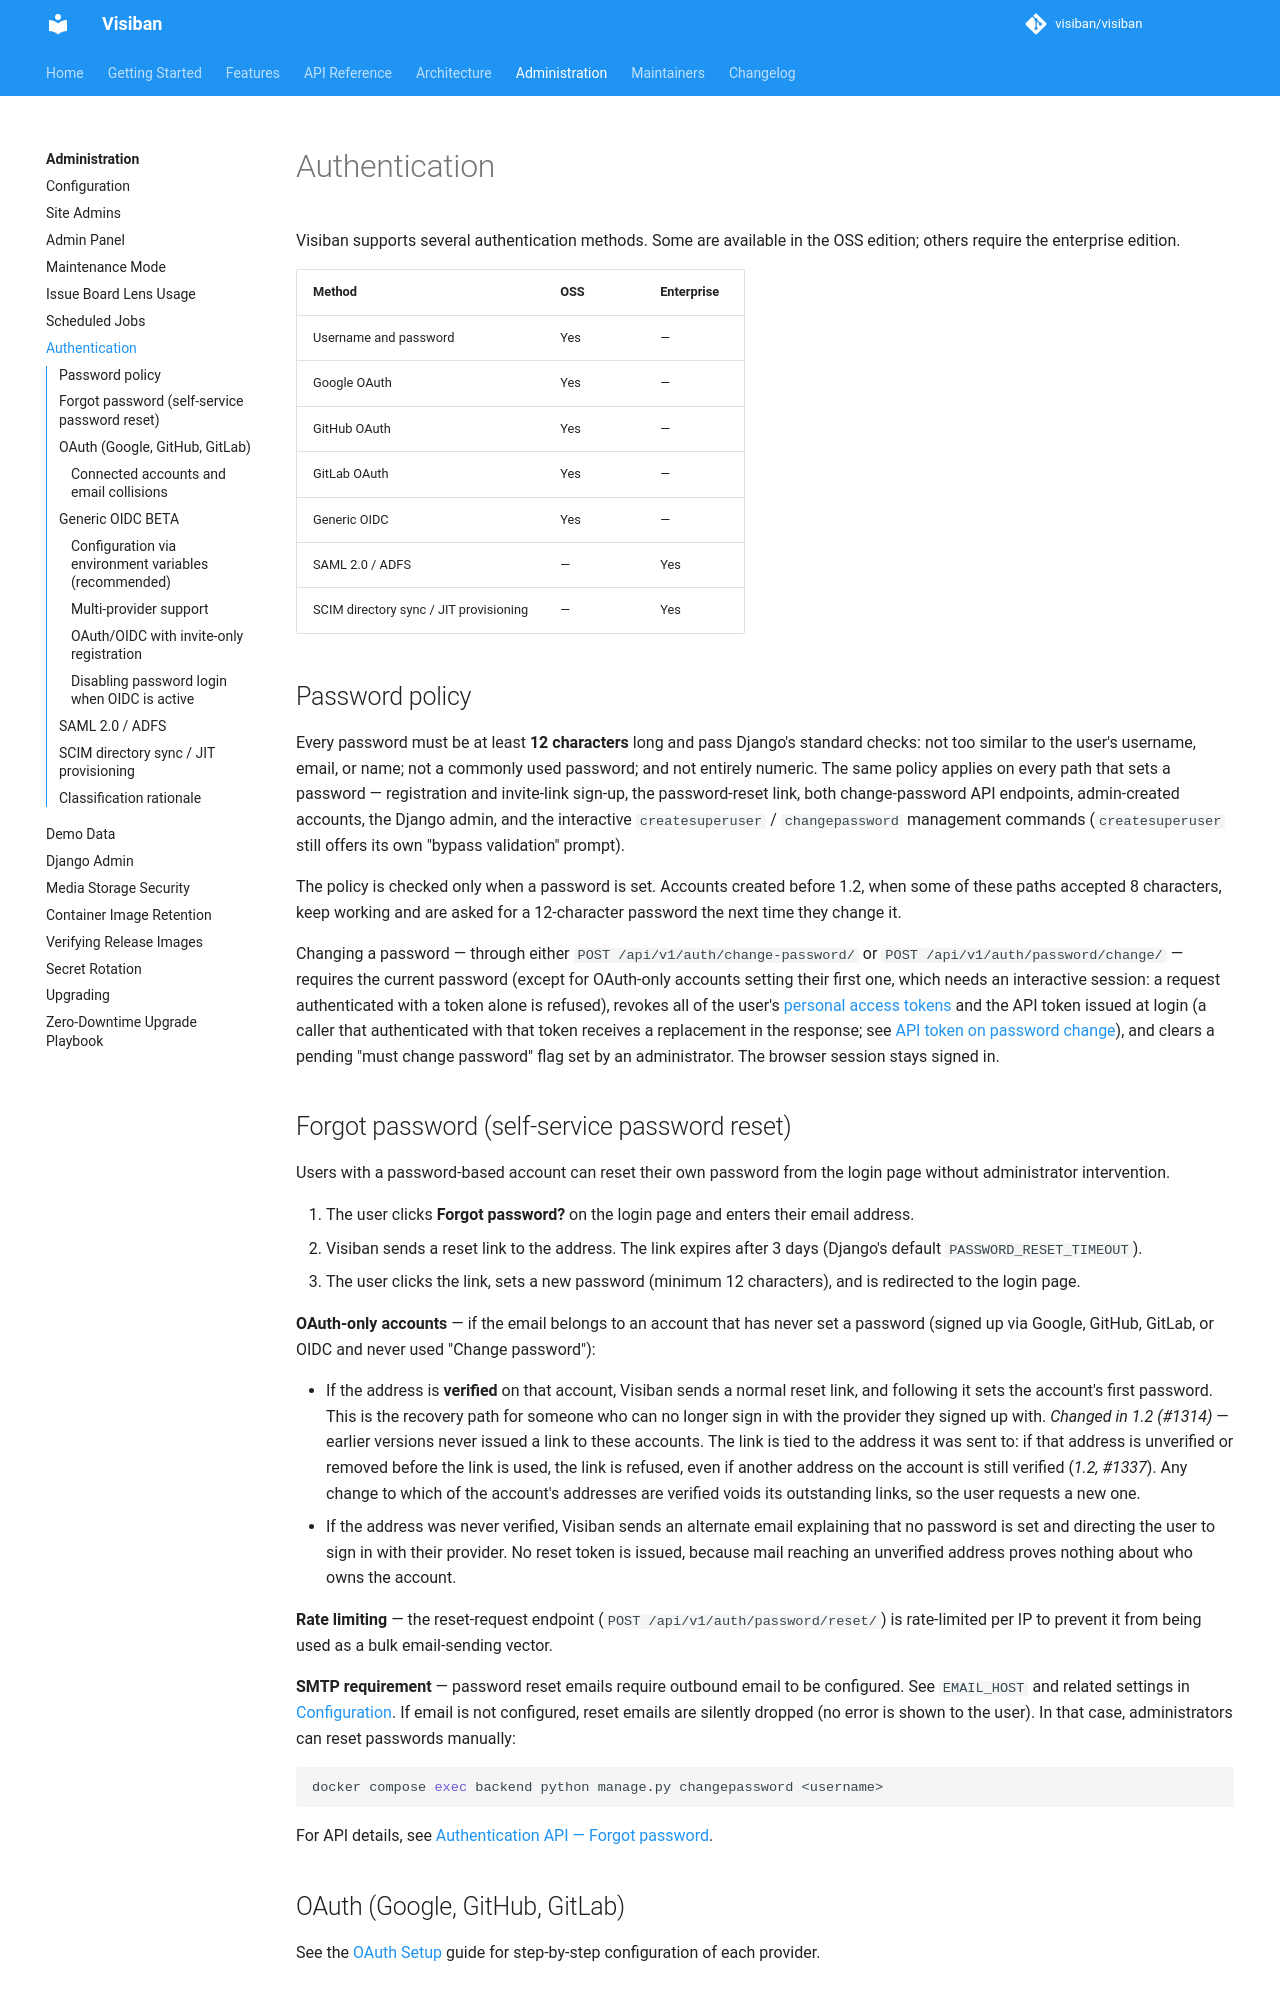

repository: mbartosek/visiban · page: v1.2.0-alpha.4/administration/authentication/index.html · generator: mkdocs

# Authentication

Visiban supports several authentication methods. Some are available in the OSS edition; others require the enterprise edition.

| Method | OSS | Enterprise |
|---|---|---|
| Username and password | Yes | — |
| Google OAuth | Yes | — |
| GitHub OAuth | Yes | — |
| GitLab OAuth | Yes | — |
| Generic OIDC | Yes | — |
| SAML 2.0 / ADFS | — | Yes |
| SCIM directory sync / JIT provisioning | — | Yes |

## Password policy

Every password must be at least **12 characters** long and pass Django's standard checks: not
too similar to the user's username, email, or name; not a commonly used password; and not
entirely numeric. The same policy applies on every path that sets a password — registration and
invite-link sign-up, the password-reset link, both change-password API endpoints, admin-created
accounts, the Django admin, and the interactive `createsuperuser` / `changepassword` management commands (`createsuperuser` still offers its own "bypass validation" prompt). Creating an account with `createsuperuser` and a password, or through the admin users API, is recorded in the [admin action log](../api/admin.md).

The policy is checked only when a password is set. Accounts created before 1.2, when some of
these paths accepted 8 characters, keep working and are asked for a 12-character password the
next time they change it.

Changing a password — through either `POST /api/v1/auth/change-password/` or
`POST /api/v1/auth/password/change/` — requires the current password (except for OAuth-only
accounts setting their first one, which needs an interactive session: a request authenticated
with a token alone is refused), revokes all of the user's
[personal access tokens](../features/personal-access-tokens.md) and the API token issued at
login (a caller that authenticated with that token receives a replacement in the response; see
[API token on password change](../api/authentication.md#api-token-on-password-change)), and
clears a pending "must change password" flag set by an administrator. The browser session
stays signed in.

## Forgot password (self-service password reset)

Users with a password-based account can reset their own password from the login page without administrator intervention.

1. The user clicks **Forgot password?** on the login page and enters their email address.
2. Visiban sends a reset link to the address. The link expires after 3 days (Django's default `PASSWORD_RESET_TIMEOUT`).
3. The user clicks the link, sets a new password (minimum 12 characters), and is redirected to the login page.

**OAuth-only accounts** — if the email belongs to an account that has never set a password (signed up via Google, GitHub, GitLab, or OIDC and never used "Change password"):

- If the address is **verified** on that account, Visiban sends a normal reset link, and following it sets the account's first password. This is the recovery path for someone who can no longer sign in with the provider they signed up with. *Changed in 1.2 (#1314)* — earlier versions never issued a link to these accounts. The link is tied to the address it was sent to: if that address is unverified or removed before the link is used, the link is refused, even if another address on the account is still verified (*1.2, #1337*). Any change to which of the account's addresses are verified voids its outstanding links, so the user requests a new one.
- If the address was never verified, Visiban sends an alternate email explaining that no password is set and directing the user to sign in with their provider. No reset token is issued, because mail reaching an unverified address proves nothing about who owns the account.

**Older reset links and allauth's pages** — *Changed in 1.2 (#1554).* The server-rendered password-reset pages under `/accounts/password/reset/` (request, done, link, and link-done) now redirect to the app's `/forgot-password` page, so password reset has one implementation. A reset link already sitting in an inbox, which has the form `/accounts/password/reset/key/<uid>-<key>/`, redirects to the app's reset page with the same uid and key and keeps working until it expires; a malformed link under `/accounts/password/reset/key/` redirects to `/forgot-password`. The other pages under `/accounts/` stay mounted on purpose: `login/`, `login/code/confirm/`, `logout/`, `inactive/` and `reauthenticate/` (sign-in, sign-out and the inactive-account flow), `signup/`, `email/` and `confirm-email/` (project overrides or redirects to the app), and the social pages (`3rdparty/*`, its `social/*` aliases, and each configured provider's login and callback routes), which SSO needs. Nothing changes for SSO sign-in or the reset email sent from the app.

**Rate limiting** — the reset-request endpoint (`POST /api/v1/auth/password/reset/`) is rate-limited per IP to prevent it from being used as a bulk email-sending vector.

**SMTP requirement** — password reset emails require outbound email to be configured. See `EMAIL_HOST` and related settings in [Configuration](configuration.md). If email is not configured, reset emails are silently dropped (no error is shown to the user). In that case, administrators can reset passwords manually:

```bash
docker compose exec backend python manage.py changepassword <username>
```

Resetting a password this way revokes the account's personal access tokens and its API auth token, so credentials issued under the old password stop working. It does not change whether the account must choose a new password.

For API details, see [Authentication API — Forgot password](../api/authentication.md#forgot-password).
